Image classification data set "Dataset" (R4j4n/Maize-Diseases-Detection on GitHub). Class labels (4): corn (maize) cercospora leaf spot gray leaf spot, corn common rust, corn northern leaf blight, corn healthy.

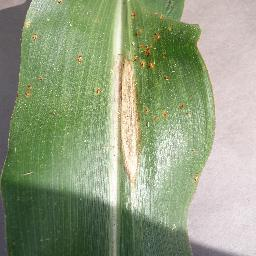
Label: corn northern leaf blight

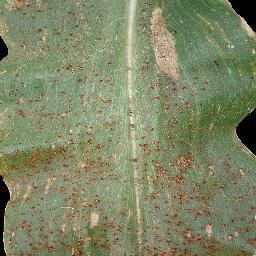
Label: corn common rust

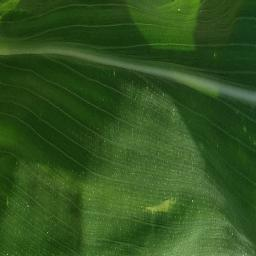
Label: corn healthy

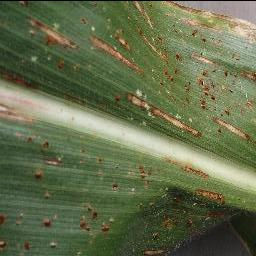
Label: corn (maize) cercospora leaf spot gray leaf spot

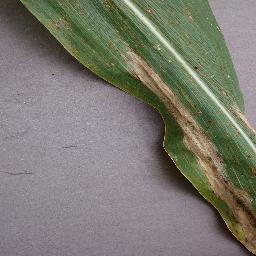
Label: corn northern leaf blight

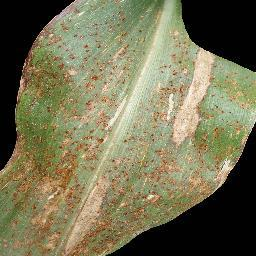
Label: corn common rust
